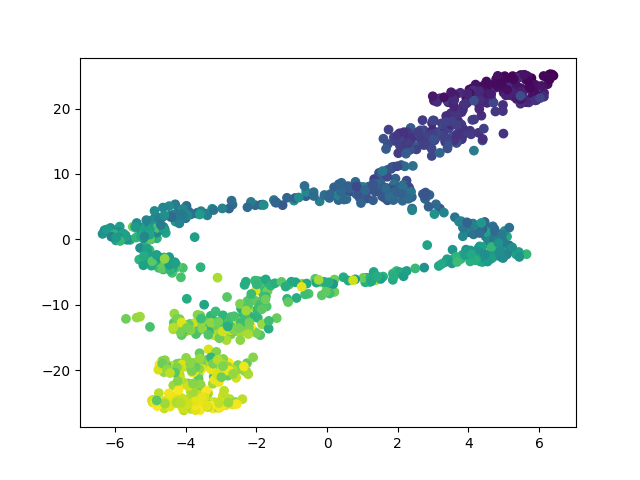

The table this chart was drawn from, first rows:
	dim1	dim2	pt
E491_541	-3.183	-12.51	0.6775
E459_651	-4.668	-18.58	0.8156
E721_162	4.107	18.28	0.202
E495_4	5.617	25.07	0.00376
E390_144	1.908	15.06	0.1794
E825_529	-3.274	-12.49	0.6625
E448_588	-1.894	-14.63	0.7365
E248_582	-1.711	-10.25	0.729
E279_700	-4.309	-24.04	0.877
E717_213	1.71	5.977	0.266
E883_608	0.06176	-6.798	0.7616
E106_237	-0.601	6.609	0.2961
E339_262	2.329	7.766	0.3275
E562_448	-3.749	0.3501	0.5608
E904_712	-3.385	-19.29	0.8921
E671_350	-3.613	4.093	0.4379
E440_281	4.347	2.133	0.3513
E935_738	-4.164	-21.25	0.9247
E521_413	-5.254	1.119	0.5169
E963_643	-2.721	-14.52	0.8055
E811_263	0.319	6.013	0.3287
E149_769	-3.614	-24.82	0.9636
E909_300	0.9306	8.04	0.3752
E755_109	4.364	18.92	0.1355
E179_112	2.967	17.81	0.1393
E39_186	1.72	14.59	0.2321
E22_632	-3.628	-19.28	0.7917
E13_159	3.245	17.75	0.1982
E306_694	-3.631	-20.47	0.8695
E338_24	4.596	23.64	0.02886
E197_649	-0.7074	-6.774	0.8131
E571_250	2.404	4.709	0.3124
E952_713	-2.754	-24.42	0.8933
E410_58	4.533	22.46	0.07152
E661_87	3.849	16.92	0.1079
E876_527	-1.869	-7.865	0.66
E27_622	-2.442	-13.4	0.7792
E59_1	6.297	25.22	0.0
E879_314	-3.419	3.944	0.3927
E851_773	-3.366	-23.45	0.9686
E233_497	-0.8668	-8.956	0.6223
E778_297	-4.861	3.385	0.3714
E515_217	2.097	11.37	0.271
E585_325	-3.578	4.026	0.4065
E308_237	1.933	9.294	0.2961
E634_314	-1.429	5.631	0.3927
E462_752	-3.358	-16.81	0.9423
E95_476	-5.575	-0.06743	0.596
E750_407	-5.665	-0.06224	0.5094
E553_200	3.808	15.33	0.2497
E252_669	-3.801	-13.64	0.8381
E729_396	-4.07	3.773	0.4956
E278_551	-2.386	-13.49	0.6901
E418_382	-4.957	2.936	0.478
E665_790	-4.391	-25.16	0.99
E245_658	-3.634	-13.12	0.8243
E949_511	-4.811	-2.663	0.6399
E997_178	1.515	9.693	0.2221
E357_200	3.34	17.58	0.2497
E903_3	6.404	25.03	0.00251
... 940 more rows
